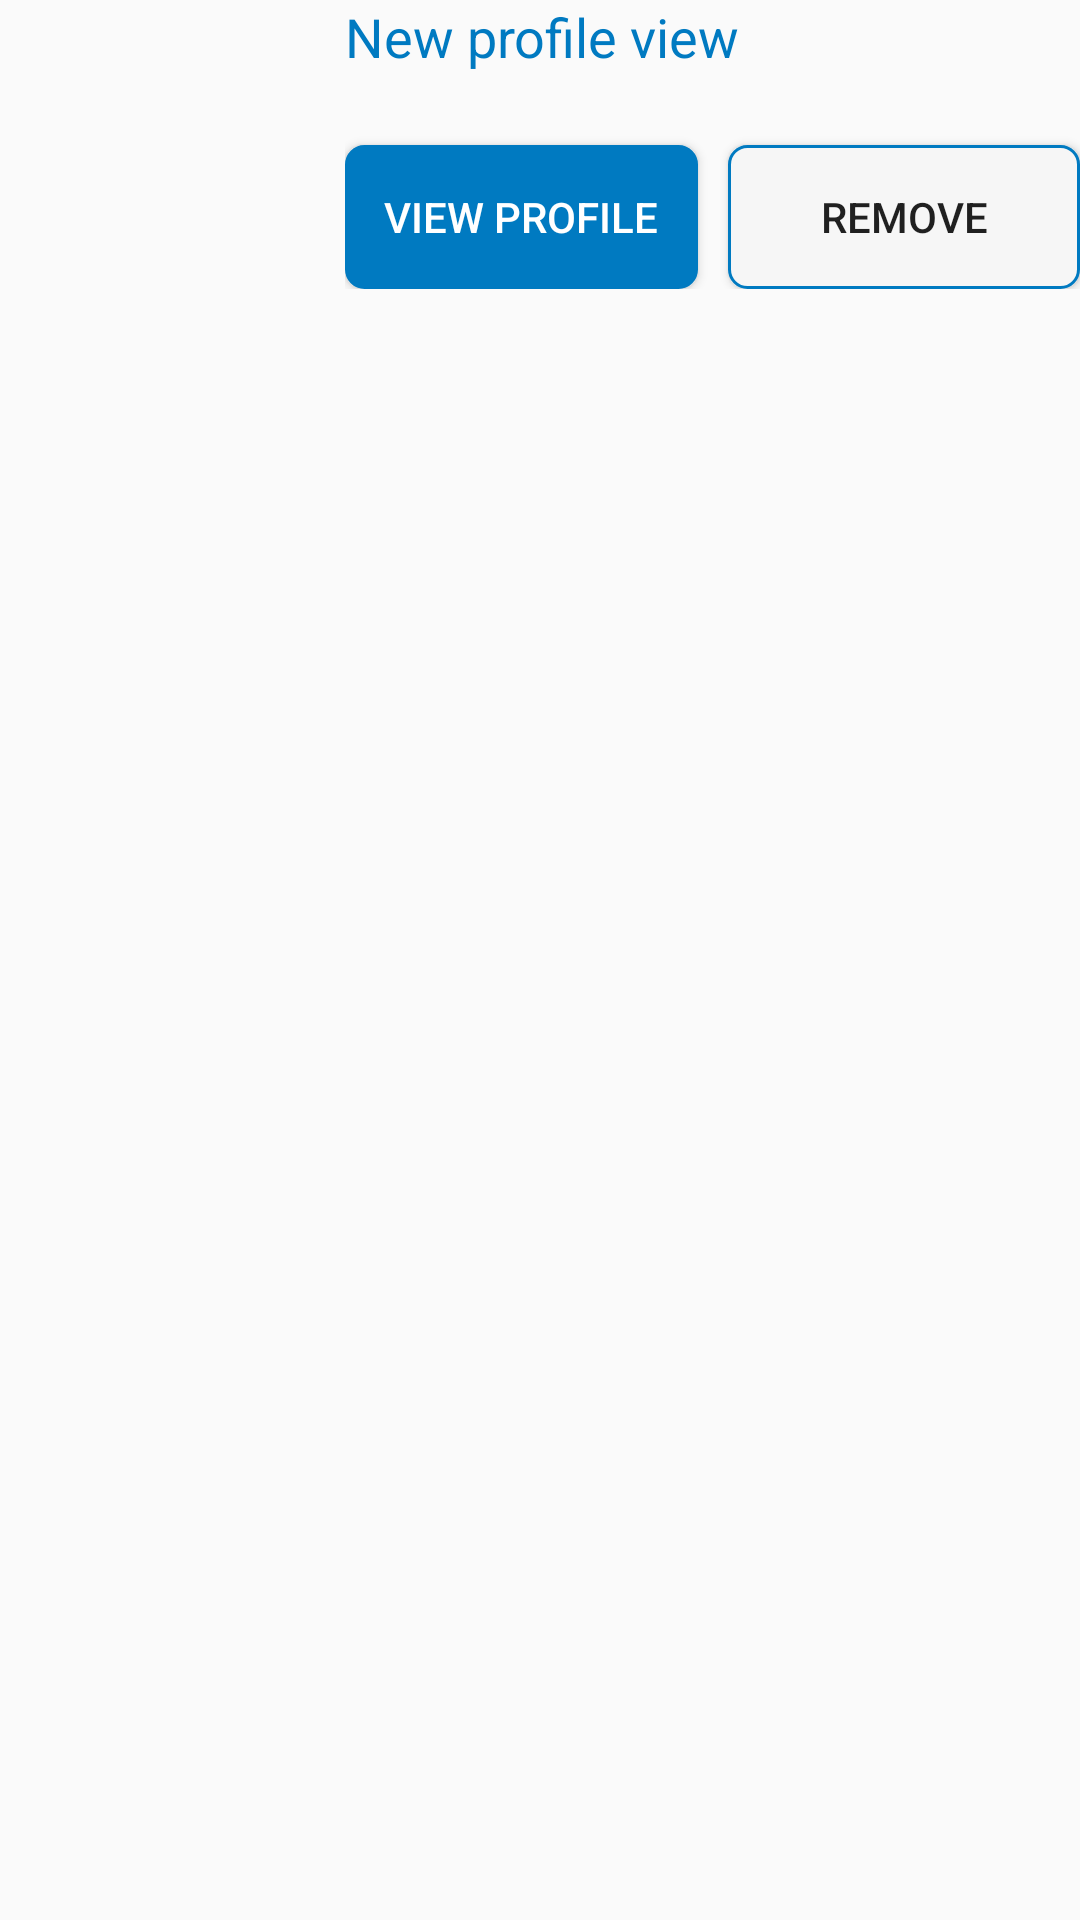

This screen was rendered from an Android layout file. Write that file and the resources it references.
<!-- AndroidManifest.xml: application theme AppTheme.NoActionBar -->
<!-- res/layout/fragment_notification_profile_view.xml -->
<?xml version="1.0" encoding="utf-8"?>
<LinearLayout xmlns:android="http://schemas.android.com/apk/res/android"
    android:layout_width="match_parent"
    android:layout_height="@dimen/list_item_height"
    android:layout_marginBottom="@dimen/list_item_bottom_margin"
    android:layout_marginEnd="@dimen/list_item_side_margin"
    android:layout_marginStart="@dimen/list_item_side_margin"
    android:layout_marginTop="@dimen/list_item_top_margin"
    android:orientation="horizontal">

    <ImageView
        android:id="@+id/notification_image"
        android:layout_width="@dimen/event_image_dimen"
        android:layout_height="@dimen/event_image_dimen"
        android:scaleType="centerCrop"
        android:contentDescription="@string/notification_image_content_description"/>

    <LinearLayout
        android:layout_width="match_parent"
        android:layout_height="match_parent"
        android:orientation="vertical">

        <RelativeLayout
            android:layout_width="match_parent"
            android:layout_height="wrap_content">

            <LinearLayout
                android:layout_width="wrap_content"
                android:layout_height="wrap_content"
                android:layout_alignParentStart="true"
                android:layout_marginStart="@dimen/entry_side_margin"
                android:orientation="vertical">

                <TextView
                    android:id="@+id/notification_title_text"
                    android:layout_width="match_parent"
                    android:layout_height="wrap_content"
                    android:text="@string/notification_profile_view_text"
                    android:textAppearance="@style/TextAppearance.AppCompat.Medium"
                    android:textColor="@color/colorPrimary" />

                <TextView
                    android:id="@+id/notification_description_text"
                    android:layout_width="match_parent"
                    android:layout_height="wrap_content" />

            </LinearLayout>

            <LinearLayout
                android:layout_width="wrap_content"
                android:layout_height="wrap_content"
                android:layout_alignParentEnd="true"
                android:layout_marginStart="@dimen/entry_side_margin"
                android:orientation="vertical">

                <TextView
                    android:id="@+id/notification_timestamp_text"
                    android:layout_width="match_parent"
                    android:layout_height="wrap_content"/>

            </LinearLayout>
        </RelativeLayout>

        <LinearLayout
            android:layout_width="match_parent"
            android:layout_height="wrap_content"
            android:layout_marginStart="@dimen/entry_side_margin"
            android:orientation="horizontal">

            <Button
                android:id="@+id/notification_profile_view_button"
                style="@style/PrimaryButton"
                android:layout_width="@dimen/notification_button_width"
                android:layout_height="wrap_content"
                android:layout_marginEnd="@dimen/notification_button_margin"
                android:layout_marginTop="@dimen/notification_button_margin"
                android:layout_weight="1"
                android:text="@string/notification_view_profile_button_text" />

            <Button
                android:id="@+id/notification_remove_button"
                style="@style/SecondaryButton"
                android:layout_width="@dimen/notification_button_width"
                android:layout_height="wrap_content"
                android:layout_marginStart="@dimen/notification_button_margin"
                android:layout_marginTop="@dimen/notification_button_margin"
                android:layout_weight="1"
                android:text="@string/notification_remove_button_text" />
        </LinearLayout>
    </LinearLayout>
</LinearLayout>
<!-- resources referenced by this layout -->
<resources>
  <color name="colorPrimary">#007ac1</color>
  <dimen name="entry_side_margin">15dp</dimen>
  <dimen name="event_image_dimen">100dp</dimen>
  
      // Connections
  <dimen name="list_item_bottom_margin">5dp</dimen>
  <dimen name="list_item_height">100dp</dimen>
  <dimen name="list_item_side_margin">15dp</dimen>
  <dimen name="list_item_top_margin">15dp</dimen>
  <dimen name="notification_button_margin">5dp</dimen>
  <dimen name="notification_button_width">125dp</dimen>
  
      // Filter
  <string name="notification_image_content_description">notifcation image</string>
  <string name="notification_profile_view_text">New profile view</string>
  <string name="notification_remove_button_text">Remove</string>
  <string name="notification_view_profile_button_text">View profile</string>
  <style name="PrimaryButton">
          <item name="android:background">@drawable/blue_button_rounded_edges</item>
          <item name="android:textColor">@color/highlight_text_color</item>
      </style>
  <style name="SecondaryButton">
          <item name="android:background">@drawable/button_rounded_edges</item>
      </style>
  <style name="AppTheme.NoActionBar">
          <item name="windowActionBar">false</item>
          <item name="windowNoTitle">true</item>
      </style>
  <!-- drawable blue_button_rounded_edges (drawable) -->
  <shape xmlns:android="http://schemas.android.com/apk/res/android" android:shape="rectangle">
      <stroke android:width="1dp" android:color="@color/colorPrimary" />
      <corners android:radius="6dp" />
      <solid android:color="@color/colorPrimary" />
  </shape>
  <color name="highlight_text_color">#ffffff</color>
  <!-- drawable button_rounded_edges (drawable) -->
  <shape xmlns:android="http://schemas.android.com/apk/res/android" android:shape="rectangle">
      <stroke android:width="1dp" android:color="@color/colorPrimary" />
      <corners android:radius="6dp" />
      <solid android:color="#F6F6F6" />
  </shape>
</resources>
